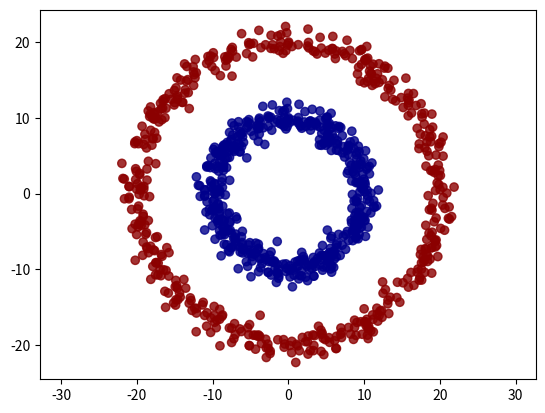

Write the Python code that produced this figure.
'''
Generate and plot this dataset (donuts/ concentric circles)

'''

import numpy as np 
import matplotlib.pyplot as plt 

def getCoordinates(theta, r):
    x = r * np.sin(theta)
    y = r * np.cos(theta)
    return (x,y)

N = 500

# generate float theta randomly(0 <= r < 360)
theta = np.random.random(N) * np.pi * 2

noise = np.random.normal(0,1,N)

# generate the inside circle points, add some noise to r
inside_circle = np.asarray(getCoordinates(theta, 10+noise))

# generate the outside circle points. add some noise to r
outside_circle = np.asarray(getCoordinates(theta, 20+noise))

donuts = np.concatenate((inside_circle, outside_circle),axis=1)

colors = np.append(np.full(N, fill_value ='darkblue'), np.full(N, fill_value = 'darkred'))

plt.scatter(donuts[0,:], donuts[1,:], c=colors, alpha=0.8)
plt.axis('equal')
plt.show()